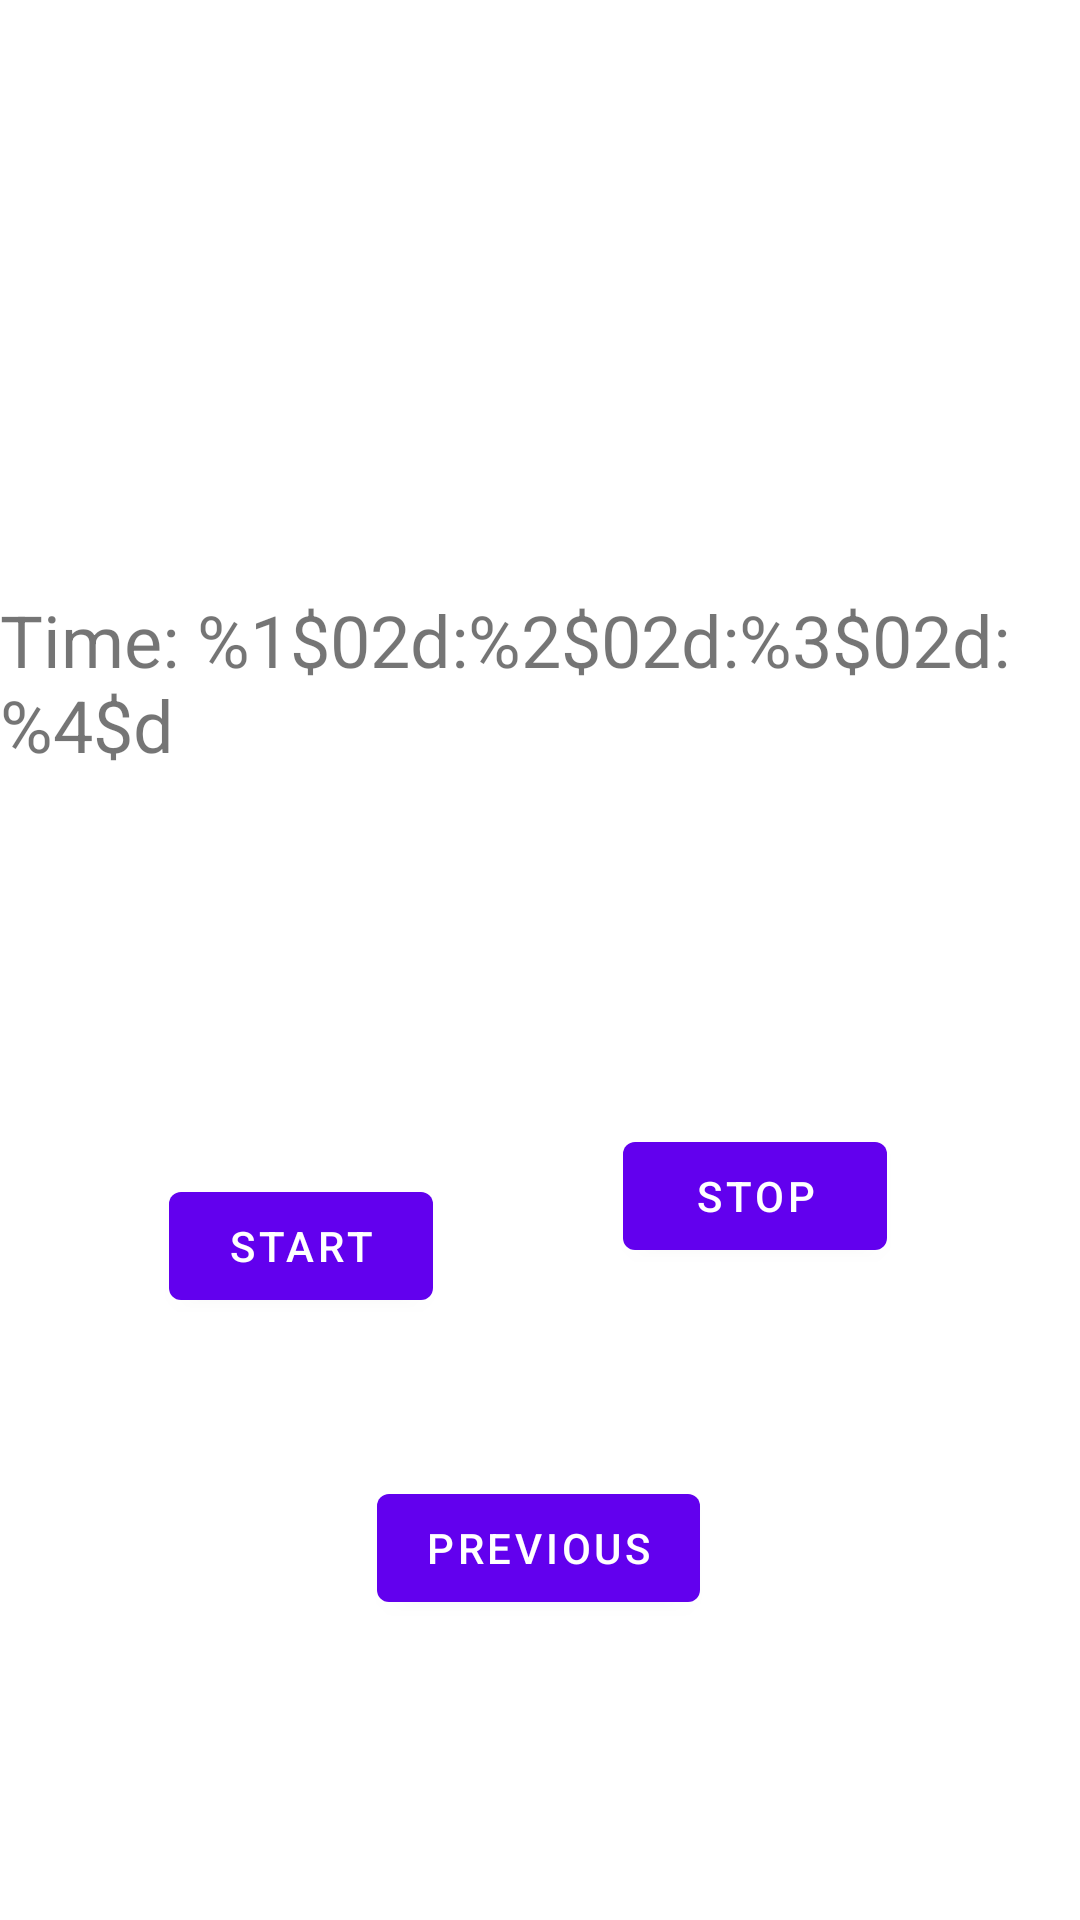

Produce the Android XML layout that renders to this screen, including the resource entries it uses.
<!-- AndroidManifest.xml: application theme Theme.Project2_2 -->
<!-- res/layout/fragment_second.xml -->
<?xml version="1.0" encoding="utf-8"?>
<androidx.constraintlayout.widget.ConstraintLayout xmlns:android="http://schemas.android.com/apk/res/android"
    xmlns:app="http://schemas.android.com/apk/res-auto"
    xmlns:tools="http://schemas.android.com/tools"
    android:layout_width="match_parent"
    android:layout_height="match_parent"
    tools:context=".SecondFragment">

    <Button
        android:id="@+id/button_second"
        android:layout_width="wrap_content"
        android:layout_height="wrap_content"
        android:layout_marginBottom="100dp"
        android:text="@string/previous"
        app:layout_constraintBottom_toBottomOf="parent"
        app:layout_constraintEnd_toEndOf="parent"
        app:layout_constraintHorizontal_bias="0.498"
        app:layout_constraintStart_toStartOf="parent" />

    <Button
        android:id="@+id/button_endWorkout"
        android:layout_width="wrap_content"
        android:layout_height="wrap_content"
        android:text="@string/button_stop"
        app:layout_constraintBottom_toTopOf="@+id/button_second"
        app:layout_constraintEnd_toEndOf="parent"
        app:layout_constraintHorizontal_bias="0.764"
        app:layout_constraintStart_toStartOf="parent"
        app:layout_constraintTop_toTopOf="parent"
        app:layout_constraintVertical_bias="0.844" />

    <TextView
        android:id="@+id/textviewTimer"
        android:layout_width="wrap_content"
        android:layout_height="wrap_content"
        android:text="@string/textview_timer"
        android:textSize="24sp"
        app:layout_constraintBottom_toBottomOf="parent"
        app:layout_constraintEnd_toEndOf="parent"
        app:layout_constraintStart_toStartOf="parent"
        app:layout_constraintTop_toTopOf="parent"
        app:layout_constraintVertical_bias="0.34" />

    <Button
        android:id="@+id/button_start"
        android:layout_width="wrap_content"
        android:layout_height="wrap_content"
        android:text="@string/textView_Start"
        app:layout_constraintBottom_toBottomOf="parent"
        app:layout_constraintEnd_toStartOf="@+id/button_endWorkout"
        app:layout_constraintHorizontal_bias="0.471"
        app:layout_constraintStart_toStartOf="parent"
        app:layout_constraintTop_toTopOf="parent"
        app:layout_constraintVertical_bias="0.661" />

</androidx.constraintlayout.widget.ConstraintLayout>
<!-- resources referenced by this layout -->
<resources>
  <string name="button_stop">Stop</string>
  <string name="previous">Previous</string>
  <string name="textView_Start">Start</string>
  <string name="textview_timer">Time: %1$02d:%2$02d:%3$02d:%4$d</string>
  <style name="Theme.Project2_2" parent="Theme.MaterialComponents.DayNight.DarkActionBar">
          
          <item name="colorPrimary">@color/purple_500</item>
          <item name="colorPrimaryVariant">@color/purple_700</item>
          <item name="colorOnPrimary">@color/white</item>
          
          <item name="colorSecondary">@color/teal_200</item>
          <item name="colorSecondaryVariant">@color/teal_700</item>
          <item name="colorOnSecondary">@color/black</item>
          
          <item name="android:statusBarColor">?attr/colorPrimaryVariant</item>
          
      </style>
  <!-- not gathered from this repository: default colours our renderer supplied (Android Studio template values) -->
  <color name="purple_500">#FF6200EE</color>
  <color name="purple_700">#FF3700B3</color>
  <color name="teal_200">#FF03DAC5</color>
  <color name="teal_700">#FF018786</color>
  <color name="black">#FF000000</color>
  <color name="white">#FFFFFFFF</color>
</resources>
